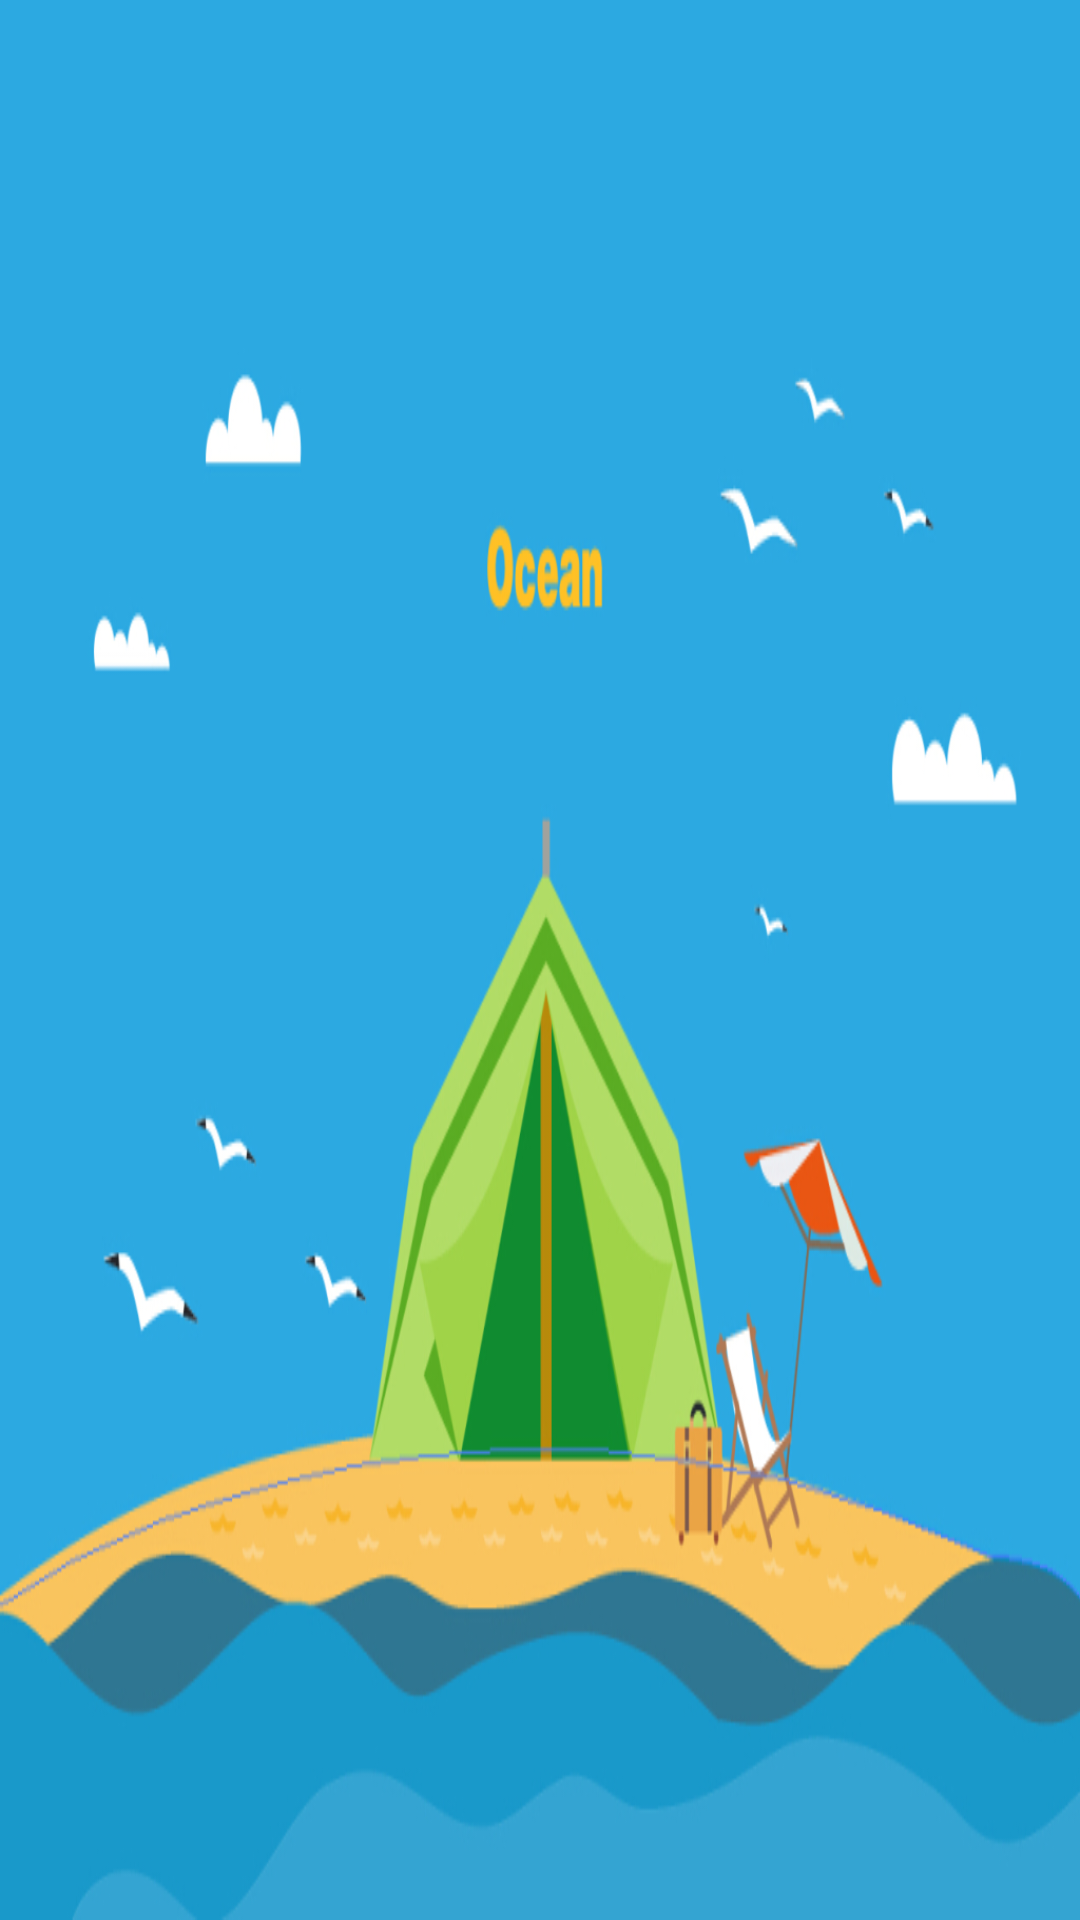

Reconstruct the res/layout file that produces this screen, plus the resources it refers to.
<!-- AndroidManifest.xml: application theme AppTheme -->
<!-- res/layout/header_layout.xml -->
<?xml version="1.0" encoding="utf-8"?>
<RelativeLayout xmlns:android="http://schemas.android.com/apk/res/android"
    android:layout_width="match_parent"
    android:layout_height="160dp"
    android:id="@+id/header_background"
    android:background="@mipmap/main_header_img"
    android:theme="@style/ThemeOverlay.AppCompat.Dark"
    android:gravity="bottom">

</RelativeLayout>
<!-- resources referenced by this layout -->
<resources>
  <!-- mipmap main_header_img: jpg bitmap (mipmap-xhdpi, 173506 bytes) -->
  <style name="AppTheme" parent="Theme.AppCompat.Light.NoActionBar">
          
          <item name="colorPrimary">@color/colorPrimary</item>
          <item name="colorPrimaryDark">@color/colorPrimaryDark</item>
          <item name="colorAccent">@color/colorAccent</item>
  
          <item name="drawerArrowStyle">@style/DrawerArrowStyle</item>
      </style>
  <color name="colorPrimary">#00a6ac</color>
  <color name="colorPrimaryDark">#00a6ac</color>
  <color name="colorAccent">#FF4081</color>
  <style name="DrawerArrowStyle" parent="Widget.AppCompat.DrawerArrowToggle">
          <item name="spinBars">true</item>
          <item name="color">@android:color/white</item>
          <item name="android:gravity">center_vertical</item>
      </style>
</resources>
